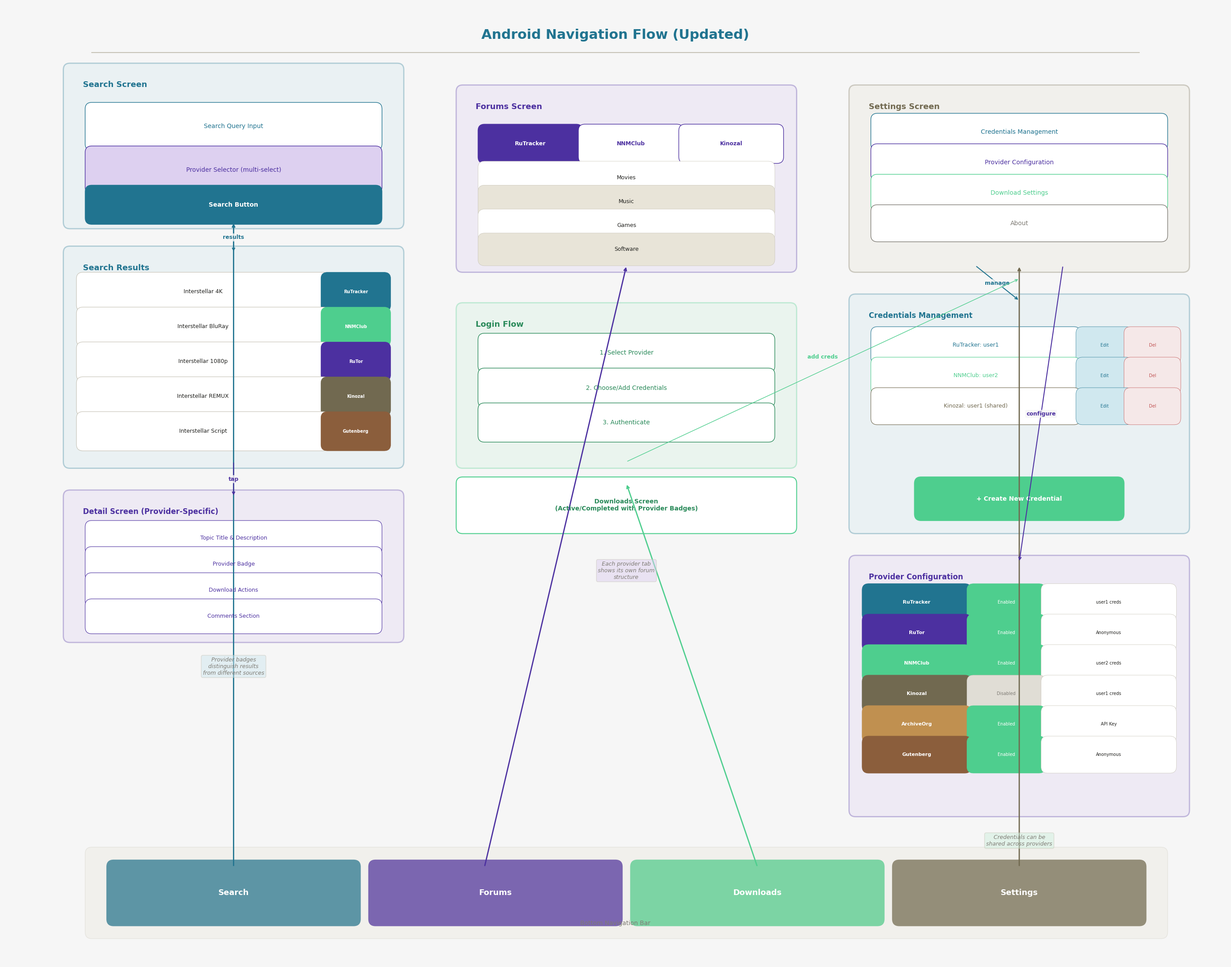

Source code (Python): (Note: this script raises an exception after producing the figure.)
import matplotlib
matplotlib.use('Agg')
import matplotlib.pyplot as plt
import matplotlib.patches as mpatches
from matplotlib.patches import FancyBboxPatch, FancyArrowPatch
import numpy as np

plt.rcParams['font.sans-serif'] = ['Noto Sans SC', 'DejaVu Sans']
plt.rcParams['axes.unicode_minus'] = False

# Color scheme
PRIMARY = '#217490'
SECONDARY = '#4c30a0'
ACCENT = '#4ece8e'
BG_COLOR = '#f6f6f6'
HEADER_COLOR = '#716950'
BORDER_COLOR = '#c6c2b5'
TEXT_COLOR = '#21211e'
MUTED = '#7e7b74'
LIGHT_PRIMARY = '#d0e8ef'
LIGHT_SECONDARY = '#ddd0f0'
LIGHT_ACCENT = '#d0f0de'
LIGHT_HEADER = '#e8e4d8'
WHITE = '#ffffff'

fig, ax = plt.subplots(1, 1, figsize=(28, 22))
fig.patch.set_facecolor(BG_COLOR)
ax.set_facecolor(BG_COLOR)
ax.set_xlim(0, 28)
ax.set_ylim(0, 22)
ax.axis('off')

def draw_rounded_box(ax, x, y, w, h, label, facecolor, edgecolor=BORDER_COLOR, fontsize=12, fontcolor=TEXT_COLOR, fontweight='normal', alpha=1.0, linewidth=1.5, sublabel=None):
    box = FancyBboxPatch((x, y), w, h, boxstyle="round,pad=0.15", facecolor=facecolor, edgecolor=edgecolor, linewidth=linewidth, alpha=alpha)
    ax.add_patch(box)
    if sublabel:
        ax.text(x + w/2, y + h*0.65, label, ha='center', va='center', fontsize=fontsize, fontweight=fontweight, color=fontcolor)
        ax.text(x + w/2, y + h*0.3, sublabel, ha='center', va='center', fontsize=fontsize-3, color=MUTED, fontstyle='italic')
    else:
        ax.text(x + w/2, y + h/2, label, ha='center', va='center', fontsize=fontsize, fontweight=fontweight, color=fontcolor)
    return box

def draw_arrow(ax, x1, y1, x2, y2, color=MUTED, style='->', linewidth=1.5, label=None, label_offset=(0, 0)):
    ax.annotate('', xy=(x2, y2), xytext=(x1, y1),
                arrowprops=dict(arrowstyle=style, color=color, lw=linewidth, connectionstyle='arc3,rad=0'))
    if label:
        mx = (x1 + x2)/2 + label_offset[0]
        my = (y1 + y2)/2 + label_offset[1]
        ax.text(mx, my, label, ha='center', va='center', fontsize=9, color=color, fontweight='bold',
                bbox=dict(boxstyle='round,pad=0.2', facecolor=BG_COLOR, edgecolor='none', alpha=0.8))

# ========== TITLE ==========
ax.text(14, 21.3, 'Android Navigation Flow (Updated)', ha='center', va='center', fontsize=22, fontweight='bold', color=PRIMARY)
ax.plot([2, 26], [20.9, 20.9], color=BORDER_COLOR, linewidth=1.5)

# ========== BOTTOM TAB BAR ==========
tab_y = 1.0
tab_h = 1.2
tab_w = 5.5
tabs = [
    ('Search', PRIMARY, 'Magnifier icon'),
    ('Forums', SECONDARY, 'Grid icon'),
    ('Downloads', ACCENT, 'Download icon'),
    ('Settings', HEADER_COLOR, 'Gear icon')
]

tab_x_start = 2.5
for i, (tab, col, icon) in enumerate(tabs):
    x = tab_x_start + i * (tab_w + 0.5)
    draw_rounded_box(ax, x, tab_y, tab_w, tab_h, tab, col, col, fontsize=13, fontweight='bold', fontcolor=WHITE, linewidth=2)

# Tab bar background
draw_rounded_box(ax, tab_x_start - 0.5, tab_y - 0.3, tab_w * 4 + 0.5 * 3 + 1.0, tab_h + 0.6, '', LIGHT_HEADER, BORDER_COLOR, linewidth=1.0, alpha=0.3)
ax.text(14, tab_y - 0.1, 'Bottom Navigation Bar', ha='center', va='center', fontsize=10, color=MUTED)

# ========== SEARCH TAB FLOW ==========
# Search tab → Search Screen
search_screen_y = 17.0
search_screen_x = 1.5
search_screen_w = 7.5
search_screen_h = 3.5

draw_rounded_box(ax, search_screen_x, search_screen_y, search_screen_w, search_screen_h, '', LIGHT_PRIMARY, PRIMARY, linewidth=2, alpha=0.3)
ax.text(search_screen_x + 0.3, search_screen_y + search_screen_h - 0.4, 'Search Screen', fontsize=13, fontweight='bold', color=PRIMARY)

# Search bar
draw_rounded_box(ax, search_screen_x + 0.5, search_screen_y + 1.8, 6.5, 0.8, 'Search Query Input', WHITE, PRIMARY, fontsize=10, fontcolor=PRIMARY, linewidth=1.0)
# Provider selector
draw_rounded_box(ax, search_screen_x + 0.5, search_screen_y + 0.8, 6.5, 0.8, 'Provider Selector (multi-select)', LIGHT_SECONDARY, SECONDARY, fontsize=10, fontcolor=SECONDARY, linewidth=1.0)
# Search button
draw_rounded_box(ax, search_screen_x + 0.5, search_screen_y + 0.1, 6.5, 0.6, 'Search Button', PRIMARY, PRIMARY, fontsize=10, fontweight='bold', fontcolor=WHITE, linewidth=1.0)

# Arrow from Search tab to Search screen
draw_arrow(ax, tab_x_start + tab_w/2, tab_y + tab_h, search_screen_x + search_screen_w/2, search_screen_y, color=PRIMARY, linewidth=2.0)

# Search Results screen
results_y = 11.5
results_x = 1.5
results_w = 7.5
results_h = 4.8

draw_rounded_box(ax, results_x, results_y, results_w, results_h, '', LIGHT_PRIMARY, PRIMARY, linewidth=2, alpha=0.3)
ax.text(results_x + 0.3, results_y + results_h - 0.4, 'Search Results', fontsize=13, fontweight='bold', color=PRIMARY)

# Result items with provider badges
result_items = [
    ('Interstellar 4K', 'RuTracker', '#217490'),
    ('Interstellar BluRay', 'NNMClub', '#4ece8e'),
    ('Interstellar 1080p', 'RuTor', '#4c30a0'),
    ('Interstellar REMUX', 'Kinozal', '#716950'),
    ('Interstellar Script', 'Gutenberg', '#8b5e3c'),
]

for i, (title, prov, col) in enumerate(result_items):
    ry = results_y + results_h - 1.2 - i * 0.8
    draw_rounded_box(ax, results_x + 0.3, ry, 5.5, 0.6, title, WHITE, BORDER_COLOR, fontsize=9, fontcolor=TEXT_COLOR, linewidth=0.8)
    draw_rounded_box(ax, results_x + 5.9, ry, 1.3, 0.6, prov, col, col, fontsize=7, fontcolor=WHITE, fontweight='bold', linewidth=0.5)

draw_arrow(ax, search_screen_x + search_screen_w/2, search_screen_y, results_x + results_w/2, results_y + results_h, color=PRIMARY, linewidth=1.5, label='results')

# Detail screen
detail_y = 7.5
detail_x = 1.5
detail_w = 7.5
detail_h = 3.2

draw_rounded_box(ax, detail_x, detail_y, detail_w, detail_h, '', LIGHT_SECONDARY, SECONDARY, linewidth=2, alpha=0.3)
ax.text(detail_x + 0.3, detail_y + detail_h - 0.4, 'Detail Screen (Provider-Specific)', fontsize=12, fontweight='bold', color=SECONDARY)

# Detail contents
details = ['Topic Title & Description', 'Provider Badge', 'Download Actions', 'Comments Section']
for i, d in enumerate(details):
    dy = detail_y + detail_h - 1.2 - i * 0.6
    draw_rounded_box(ax, detail_x + 0.5, dy, 6.5, 0.5, d, WHITE, SECONDARY, fontsize=9, fontcolor=SECONDARY, linewidth=0.8)

draw_arrow(ax, results_x + results_w/2, results_y, detail_x + detail_w/2, detail_y + detail_h, color=SECONDARY, linewidth=1.5, label='tap')

# ========== FORUMS TAB FLOW ==========
forums_y = 16.0
forums_x = 10.5
forums_w = 7.5
forums_h = 4.0

draw_rounded_box(ax, forums_x, forums_y, forums_w, forums_h, '', LIGHT_SECONDARY, SECONDARY, linewidth=2, alpha=0.3)
ax.text(forums_x + 0.3, forums_y + forums_h - 0.4, 'Forums Screen', fontsize=13, fontweight='bold', color=SECONDARY)

# Provider tabs
forum_provs = ['RuTracker', 'NNMClub', 'Kinozal']
for i, prov in enumerate(forum_provs):
    px = forums_x + 0.5 + i * 2.3
    draw_rounded_box(ax, px, forums_y + 2.5, 2.1, 0.6, prov, SECONDARY if i == 0 else WHITE, SECONDARY, fontsize=9, fontweight='bold', fontcolor=WHITE if i == 0 else SECONDARY, linewidth=1.0)

# Forum categories
forum_cats = ['Movies', 'Music', 'Games', 'Software']
for i, cat in enumerate(forum_cats):
    cy = forums_y + 1.8 - i * 0.55
    draw_rounded_box(ax, forums_x + 0.5, cy, 6.5, 0.45, cat, WHITE if i % 2 == 0 else LIGHT_HEADER, BORDER_COLOR, fontsize=9, fontcolor=TEXT_COLOR, linewidth=0.5)

draw_arrow(ax, tab_x_start + tab_w + 0.25 + tab_w/2, tab_y + tab_h, forums_x + forums_w/2, forums_y, color=SECONDARY, linewidth=2.0)

# ========== SETTINGS TAB FLOW ==========
settings_y = 16.0
settings_x = 19.5
settings_w = 7.5
settings_h = 4.0

draw_rounded_box(ax, settings_x, settings_y, settings_w, settings_h, '', LIGHT_HEADER, HEADER_COLOR, linewidth=2, alpha=0.3)
ax.text(settings_x + 0.3, settings_y + settings_h - 0.4, 'Settings Screen', fontsize=13, fontweight='bold', color=HEADER_COLOR)

# Settings items
settings_items = [
    ('Credentials Management', PRIMARY),
    ('Provider Configuration', SECONDARY),
    ('Download Settings', ACCENT),
    ('About', MUTED),
]
for i, (item, col) in enumerate(settings_items):
    sy = settings_y + settings_h - 1.2 - i * 0.7
    draw_rounded_box(ax, settings_x + 0.5, sy, 6.5, 0.55, item, WHITE, col, fontsize=10, fontcolor=col, linewidth=1.0)

draw_arrow(ax, tab_x_start + 3*(tab_w + 0.5) + tab_w/2, tab_y + tab_h, settings_x + settings_w/2, settings_y, color=HEADER_COLOR, linewidth=2.0)

# ========== CREDENTIALS MANAGEMENT SCREEN ==========
cred_y = 10.0
cred_x = 19.5
cred_w = 7.5
cred_h = 5.2

draw_rounded_box(ax, cred_x, cred_y, cred_w, cred_h, '', LIGHT_PRIMARY, PRIMARY, linewidth=2, alpha=0.3)
ax.text(cred_x + 0.3, cred_y + cred_h - 0.4, 'Credentials Management', fontsize=12, fontweight='bold', color=PRIMARY)

# Credential list
cred_items = [
    ('RuTracker: user1', '#217490'),
    ('NNMClub: user2', '#4ece8e'),
    ('Kinozal: user1 (shared)', '#716950'),
]
for i, (item, col) in enumerate(cred_items):
    cy = cred_y + cred_h - 1.3 - i * 0.7
    draw_rounded_box(ax, cred_x + 0.5, cy, 4.5, 0.55, item, WHITE, col, fontsize=9, fontcolor=col, linewidth=0.8)
    # Edit/Delete buttons
    draw_rounded_box(ax, cred_x + 5.2, cy, 1.0, 0.55, 'Edit', LIGHT_PRIMARY, PRIMARY, fontsize=7, fontcolor=PRIMARY, linewidth=0.5)
    draw_rounded_box(ax, cred_x + 6.3, cy, 1.0, 0.55, 'Del', '#f5e8e8', '#c05050', fontsize=7, fontcolor='#c05050', linewidth=0.5)

# Create new button
draw_rounded_box(ax, cred_x + 1.5, cred_y + 0.3, 4.5, 0.7, '+ Create New Credential', ACCENT, ACCENT, fontsize=10, fontweight='bold', fontcolor=WHITE, linewidth=1.5)

draw_arrow(ax, settings_x + settings_w/2 - 1, settings_y, cred_x + cred_w/2, cred_y + cred_h, color=PRIMARY, linewidth=1.5, label='manage')

# ========== PROVIDER CONFIGURATION SCREEN ==========
prov_config_y = 3.5
prov_config_x = 19.5
prov_config_w = 7.5
prov_config_h = 5.7

draw_rounded_box(ax, prov_config_x, prov_config_y, prov_config_w, prov_config_h, '', LIGHT_SECONDARY, SECONDARY, linewidth=2, alpha=0.3)
ax.text(prov_config_x + 0.3, prov_config_y + prov_config_h - 0.4, 'Provider Configuration', fontsize=12, fontweight='bold', color=SECONDARY)

# Provider config items
prov_configs = [
    ('RuTracker', 'Enabled', 'user1 creds', '#217490'),
    ('RuTor', 'Enabled', 'Anonymous', '#4c30a0'),
    ('NNMClub', 'Enabled', 'user2 creds', '#4ece8e'),
    ('Kinozal', 'Disabled', 'user1 creds', '#716950'),
    ('ArchiveOrg', 'Enabled', 'API Key', '#c09050'),
    ('Gutenberg', 'Enabled', 'Anonymous', '#8b5e3c'),
]

for i, (prov, status, creds, col) in enumerate(prov_configs):
    py = prov_config_y + prov_config_h - 1.2 - i * 0.7
    draw_rounded_box(ax, prov_config_x + 0.3, py, 2.2, 0.55, prov, col, col, fontsize=8, fontcolor=WHITE, fontweight='bold', linewidth=0.8)
    draw_rounded_box(ax, prov_config_x + 2.7, py, 1.5, 0.55, status, ACCENT if status == 'Enabled' else '#e0ddd5', ACCENT if status == 'Enabled' else BORDER_COLOR, fontsize=7, fontcolor=WHITE if status == 'Enabled' else MUTED, linewidth=0.5)
    draw_rounded_box(ax, prov_config_x + 4.4, py, 2.8, 0.55, creds, WHITE, BORDER_COLOR, fontsize=7, fontcolor=TEXT_COLOR, linewidth=0.5)

draw_arrow(ax, settings_x + settings_w/2 + 1, settings_y, prov_config_x + prov_config_w/2, prov_config_y + prov_config_h, color=SECONDARY, linewidth=1.5, label='configure')

# ========== LOGIN FLOW ==========
login_y = 11.5
login_x = 10.5
login_w = 7.5
login_h = 3.5

draw_rounded_box(ax, login_x, login_y, login_w, login_h, '', LIGHT_ACCENT, ACCENT, linewidth=2, alpha=0.3)
ax.text(login_x + 0.3, login_y + login_h - 0.4, 'Login Flow', fontsize=13, fontweight='bold', color='#2a8a5a')

# Login steps
login_steps = [
    '1. Select Provider',
    '2. Choose/Add Credentials',
    '3. Authenticate',
]
for i, step in enumerate(login_steps):
    sy = login_y + login_h - 1.3 - i * 0.8
    draw_rounded_box(ax, login_x + 0.5, sy, 6.5, 0.6, step, WHITE, '#2a8a5a', fontsize=10, fontcolor='#2a8a5a', linewidth=1.0)

# Arrow from login to credential association
draw_arrow(ax, login_x + login_w/2, login_y, cred_x + cred_w/2, cred_y + cred_h + 0.5, color=ACCENT, linewidth=1.0, label='add creds', label_offset=(0, 0.3))

# ========== DOWNLOADS TAB ==========
downloads_y = 10.0
downloads_x = 10.5
downloads_w = 7.5
downloads_h = 1.0

draw_rounded_box(ax, downloads_x, downloads_y, downloads_w, downloads_h, 'Downloads Screen\n(Active/Completed with Provider Badges)', WHITE, ACCENT, fontsize=10, fontweight='bold', fontcolor='#2a8a5a', linewidth=1.5)
draw_arrow(ax, tab_x_start + 2*(tab_w + 0.5) + tab_w/2, tab_y + tab_h, downloads_x + downloads_w/2, downloads_y + downloads_h, color=ACCENT, linewidth=2.0)

# ========== FLOW LABELS ==========
# Add descriptive notes
ax.text(5.25, 6.8, 'Provider badges\ndistinguish results\nfrom different sources', ha='center', va='center', fontsize=9, color=MUTED, fontstyle='italic',
        bbox=dict(boxstyle='round,pad=0.3', facecolor=LIGHT_PRIMARY, edgecolor=BORDER_COLOR, alpha=0.5))

ax.text(14.25, 9.0, 'Each provider tab\nshows its own forum\nstructure', ha='center', va='center', fontsize=9, color=MUTED, fontstyle='italic',
        bbox=dict(boxstyle='round,pad=0.3', facecolor=LIGHT_SECONDARY, edgecolor=BORDER_COLOR, alpha=0.5))

ax.text(23.25, 2.8, 'Credentials can be\nshared across providers', ha='center', va='center', fontsize=9, color=MUTED, fontstyle='italic',
        bbox=dict(boxstyle='round,pad=0.3', facecolor=LIGHT_ACCENT, edgecolor=BORDER_COLOR, alpha=0.5))

plt.tight_layout()
plt.savefig('/home/z/my-project/download/diagrams/android_navigation.png', dpi=300, bbox_inches='tight', facecolor=BG_COLOR)
plt.close()
print("Diagram 7 saved successfully")
